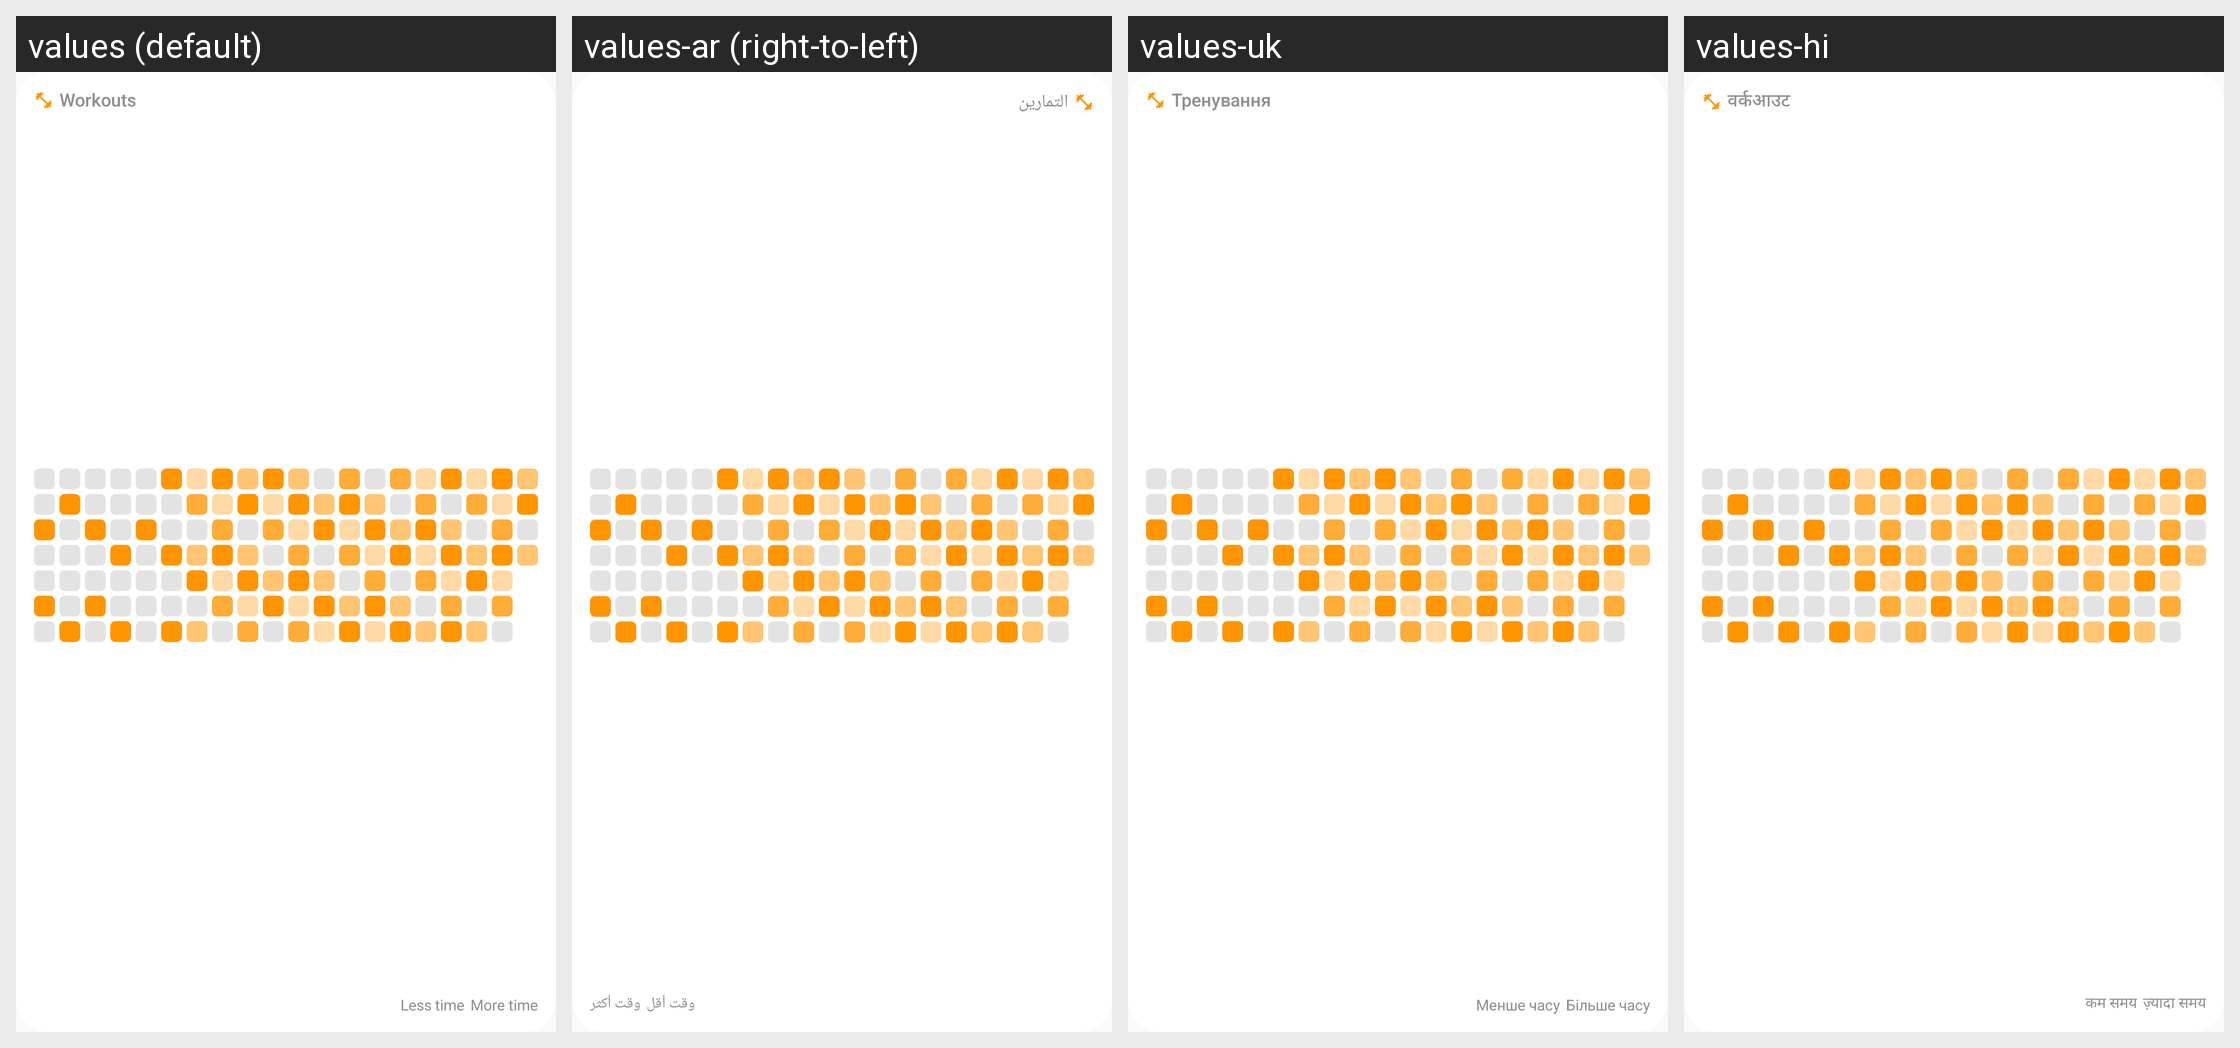

Translations of the strings shown on this Android screen, per locale in the grid:
Android screen res/layout/widget_preview_workout_history.xml rendered under 4 locales, left to right: values (default), values-ar (right-to-left), values-uk, values-hi. Device: Nexus 5 (rendered at 1080×1920; each locale shown at half size, 540×960, under a caption strip naming it); theme Theme.Ayuvo.
Other locales in the repository, not shown: values-az, values-cs, values-de, values-es, values-fr, values-it, values-ja, values-ko, values-nl, values-pl, values-pt-rBR, values-ro, values-ru, values-zh-rCN.
Strings drawn on this screen, with the default value and each locale's value (text and hints the layout hard-codes, and strings that could not be matched under every locale, appear in the picture but are not listed):

widget_history_workout_title
  values: Workouts
  values-ar: التمارين
  values-uk: Тренування
  values-hi: वर्कआउट

widget_history_less_time
  values: Less time
  values-ar: وقت أقل
  values-uk: Менше часу
  values-hi: कम समय

widget_history_more_time
  values: More time
  values-ar: وقت أكثر
  values-uk: Більше часу
  values-hi: ज़्यादा समय
